Photos from the image-classification dataset "gtos-mobile" in the GitHub repository faisu07/gtos-mobile. Its 31 classes are: painting, aluminum, asphalt, brick, cement, cloth, dry leaf, glass, grass, large limestone, leaf, metal cover, moss, paint cover, painting turf, paper, pebble, plastic, plastic cover, root, sand, sandpaper, shale, small limestone, soil, steel, stone asphalt, stone brick, stone cement, turf, wood chips.

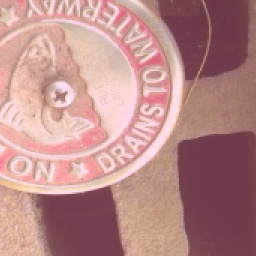
Label: aluminum

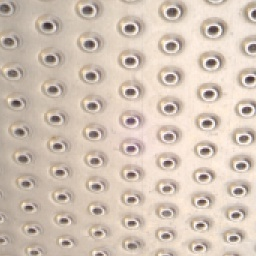
Label: steel

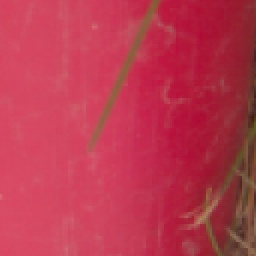
Label: plastic

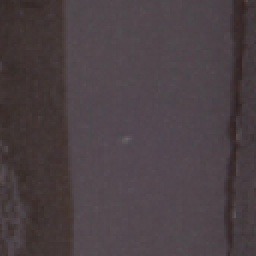
Label: sandpaper

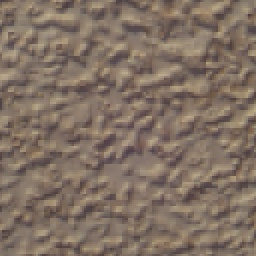
Label: plastic cover

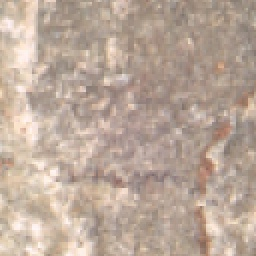
Label: large limestone
